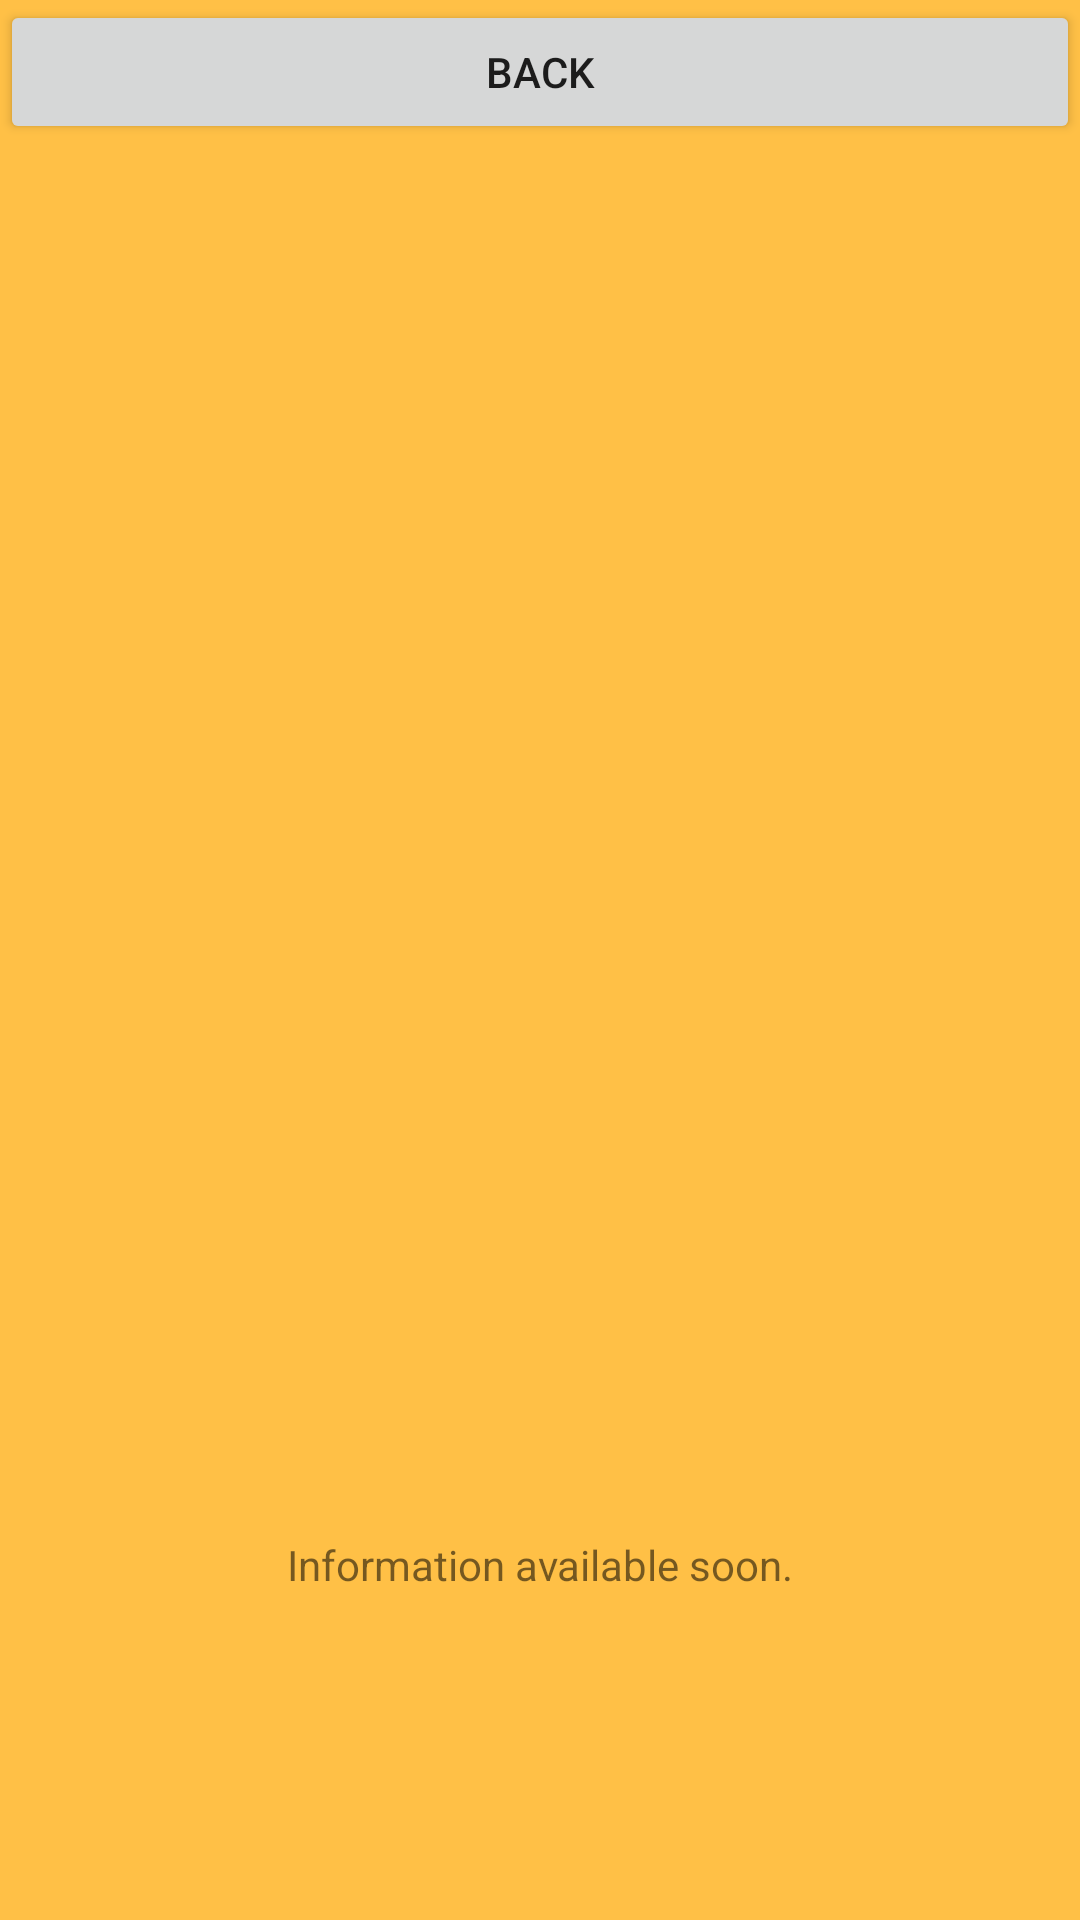

The Android layout XML behind this screen, and the referenced resources:
<!-- AndroidManifest.xml: application theme AppTheme -->
<!-- res/layout/activity_information.xml -->
<?xml version="1.0" encoding="utf-8"?>
<LinearLayout xmlns:android="http://schemas.android.com/apk/res/android"
    android:layout_width="match_parent"
    android:layout_height="match_parent"
    android:background="@color/colorPrimaryLight"
    android:gravity="center"
    android:orientation="vertical">

    <Button
        android:id="@+id/go_main"
        android:layout_width="match_parent"
        android:layout_height="wrap_content"
        android:text="@string/back" />

    <TextView
        android:id="@+id/name"
        android:layout_width="match_parent"
        android:layout_height="wrap_content"
        android:gravity="center"
        android:paddingBottom="10dp"
        android:textSize="34sp" />

    <ImageView
        android:id="@+id/image"
        android:layout_width="match_parent"
        android:layout_height="300dp"
        android:scaleType="fitCenter" />

    <TextView
        android:id="@+id/information"
        android:layout_width="match_parent"
        android:layout_height="match_parent"
        android:gravity="center"
        android:text="@string/information" />
</LinearLayout>
<!-- resources referenced by this layout -->
<resources>
  <color name="colorPrimaryLight">#ffc046</color>
  <string name="back">back</string>
  <string name="information">Information available soon.</string>
  <style name="AppTheme" parent="Theme.AppCompat.Light.DarkActionBar">
          <item name="colorPrimary">@color/colorPrimary</item>
          <item name="colorPrimaryDark">@color/colorPrimaryDark</item>
          <item name="colorAccent">@color/colorAccent</item>
      </style>
  <color name="colorPrimary">#ff8f00</color>
  <color name="colorPrimaryDark">#c56000</color>
  <color name="colorAccent">#f06292</color>
</resources>
